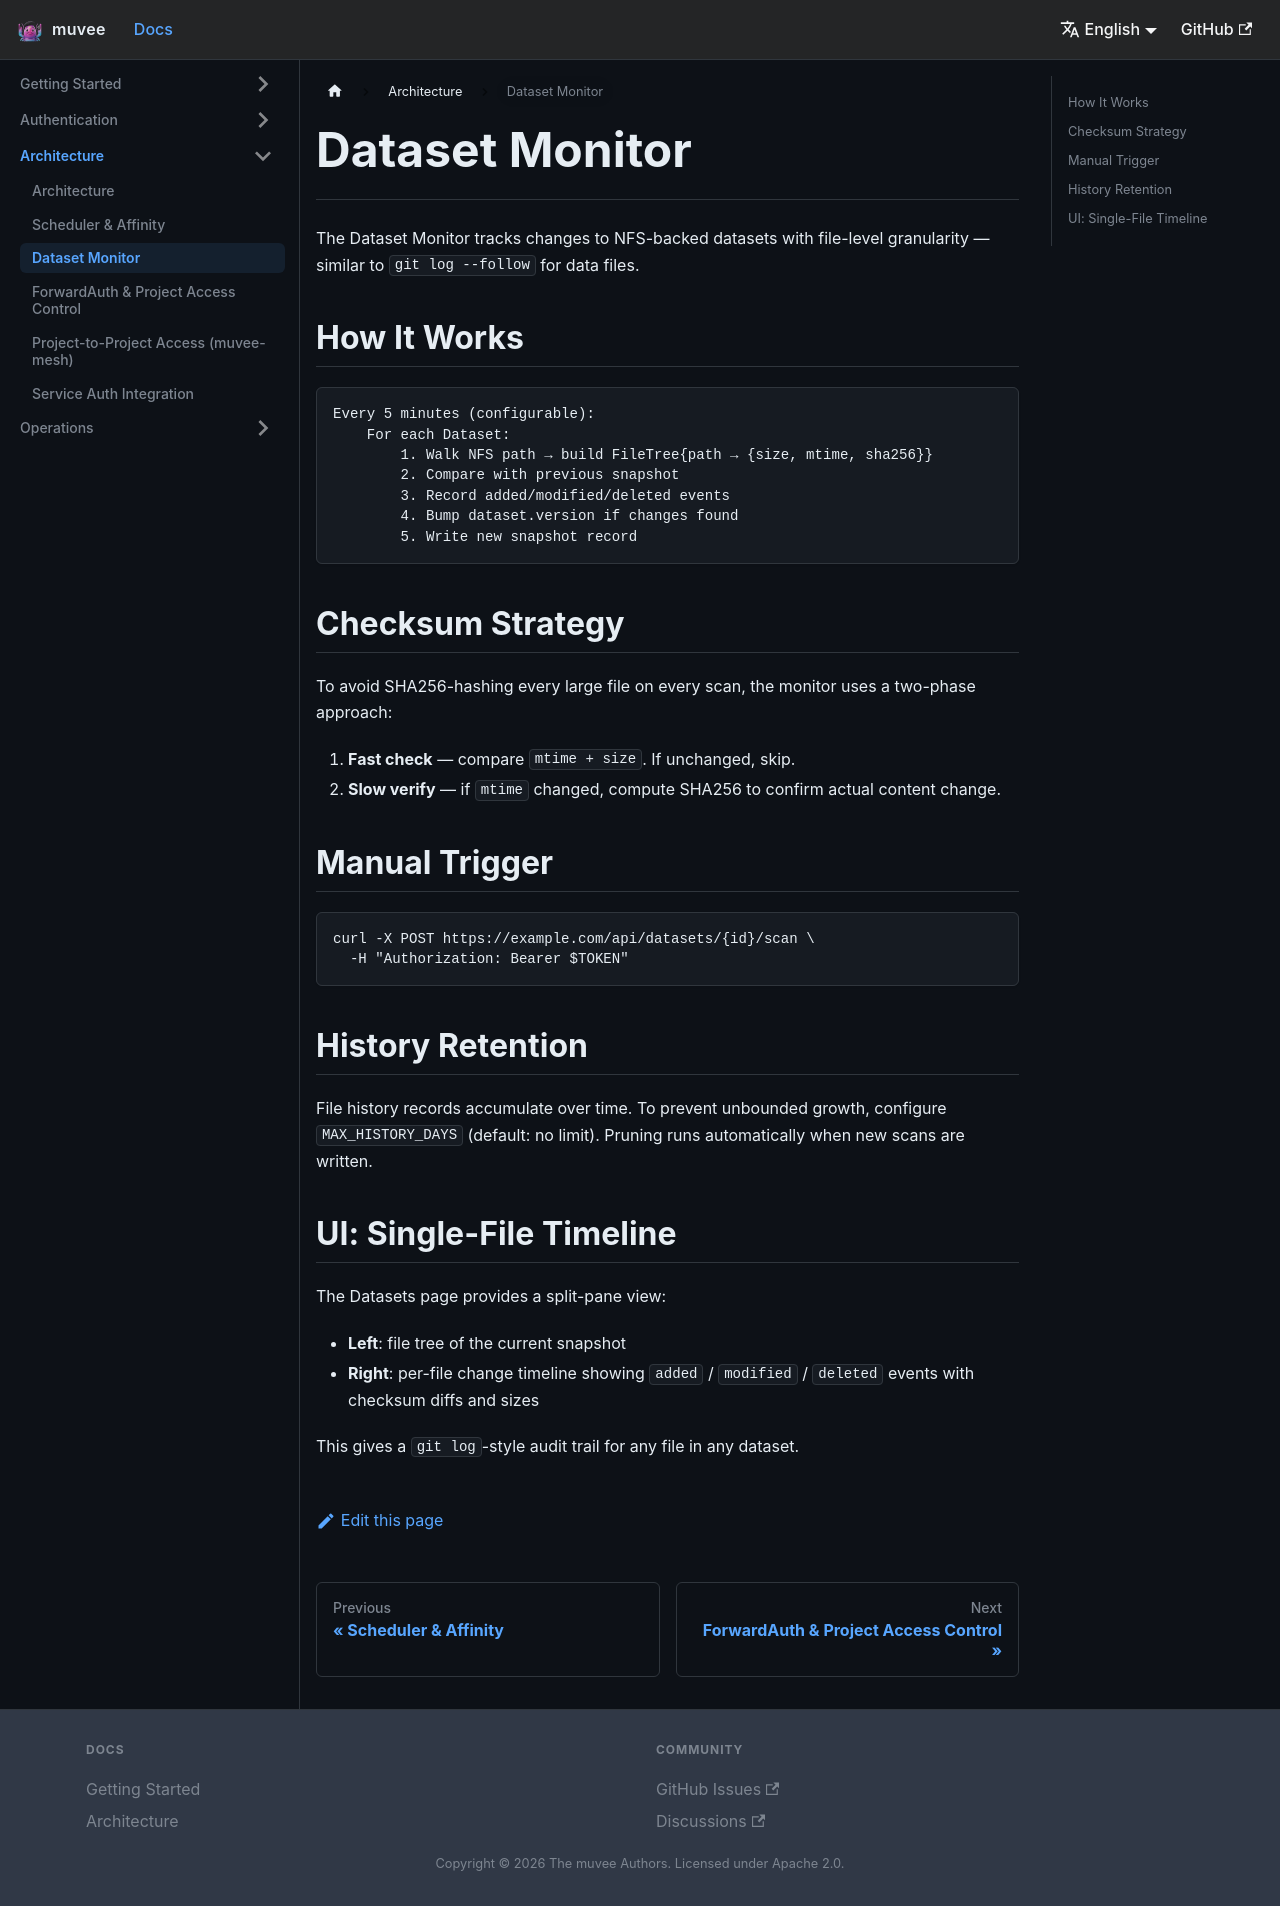

repository: hoveychen/muvee · page: docs/dataset-monitor/index.html · generator: docusaurus

---
id: dataset-monitor
title: Dataset Monitor
sidebar_position: 6
---

# Dataset Monitor

The Dataset Monitor tracks changes to NFS-backed datasets with file-level granularity — similar to `git log --follow` for data files.

## How It Works

```
Every 5 minutes (configurable):
    For each Dataset:
        1. Walk NFS path → build FileTree{path → {size, mtime, sha256}}
        2. Compare with previous snapshot
        3. Record added/modified/deleted events
        4. Bump dataset.version if changes found
        5. Write new snapshot record
```

## Checksum Strategy

To avoid SHA256-hashing every large file on every scan, the monitor uses a two-phase approach:

1. **Fast check** — compare `mtime + size`. If unchanged, skip.
2. **Slow verify** — if `mtime` changed, compute SHA256 to confirm actual content change.

## Manual Trigger

```bash
curl -X POST https://example.com/api/datasets/{id}/scan \
  -H "Authorization: Bearer $TOKEN"
```

## History Retention

File history records accumulate over time. To prevent unbounded growth, configure `MAX_HISTORY_DAYS` (default: no limit). Pruning runs automatically when new scans are written.

## UI: Single-File Timeline

The Datasets page provides a split-pane view:

- **Left**: file tree of the current snapshot
- **Right**: per-file change timeline showing `added` / `modified` / `deleted` events with checksum diffs and sizes

This gives a `git log`-style audit trail for any file in any dataset.
